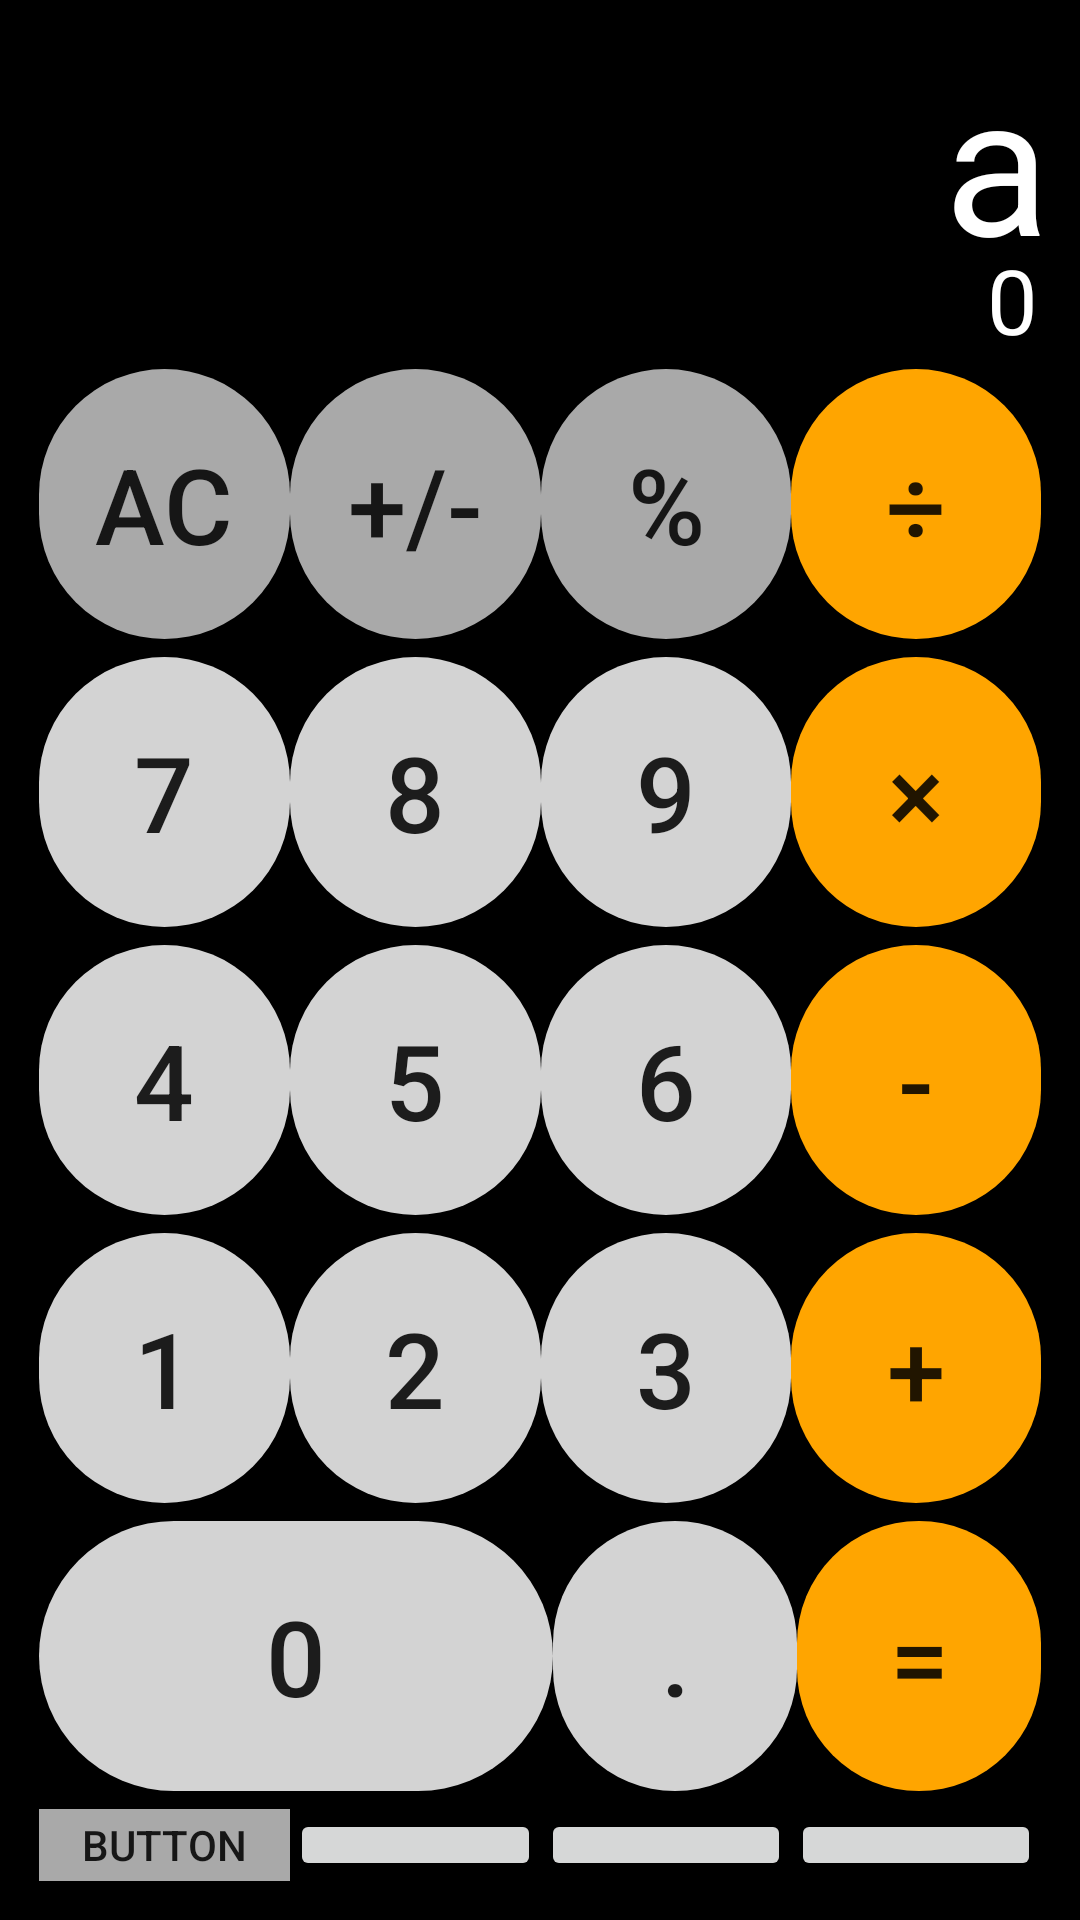

Write the Android layout XML for this screen, with the resource values it uses.
<!-- AndroidManifest.xml: application theme Theme.FinalWork -->
<!-- res/layout/activity_main.xml -->
<?xml version="1.0" encoding="utf-8"?>
<LinearLayout xmlns:android="http://schemas.android.com/apk/res/android"
    xmlns:app="http://schemas.android.com/apk/res-auto"
    xmlns:tools="http://schemas.android.com/tools"
    android:layout_width="match_parent"
    android:layout_height="match_parent"
    android:orientation="vertical"
    tools:context=".MainActivity"
    android:background="@color/black">

    <LinearLayout
        android:layout_width="match_parent"
        android:layout_height="match_parent"
        android:orientation="vertical"
        android:layout_margin="10dp"
        android:background="@color/black">    <TextView
        android:id="@+id/text1"
        android:layout_width="match_parent"
        android:layout_height="70dp"
        android:gravity="right"
        android:textColor="@color/white"
        android:textSize="65sp"
        android:text="a"/>

        <EditText
            android:id="@+id/intext1"
            android:layout_width="match_parent"
            android:layout_height="40dp"
            android:ems="10"
            android:gravity="right"
            android:inputType="textPersonName"
            android:paddingBottom="0sp"
            android:text="0"
            android:textColor="@color/white"
            android:textSize="30sp" />

        <LinearLayout
            android:layout_width="match_parent"
            android:layout_height="90dp"
            android:layout_margin="3dp">

            <Button
                android:id="@+id/m_but1"
                android:layout_width="90dp"
                android:layout_height="90dp"
                android:layout_weight="1"
                android:background="@drawable/butcircled"
                android:text="AC"
                android:textSize="35sp" />

            <Button
                android:id="@+id/m_but2"
                android:layout_width="90dp"
                android:layout_height="90dp"
                android:layout_weight="1"
                android:background="@drawable/butcircled"
                android:text="+/-"
                android:textSize="35sp" />

            <Button
                android:id="@+id/m_but3"
                android:layout_width="90dp"
                android:layout_height="90dp"
                android:layout_weight="1"
                android:background="@drawable/butcircled"
                android:text="%"
                android:textSize="35sp" />

            <Button
                android:id="@+id/m_but4"
                android:layout_width="90dp"
                android:layout_height="90dp"
                android:layout_weight="1"
                android:background="@drawable/butcircleo"
                android:text="÷"
                android:textSize="35sp" />
        </LinearLayout>

        <LinearLayout
            android:layout_width="match_parent"
            android:layout_height="90dp"
            android:layout_margin="3dp">

            <Button
                android:id="@+id/m_but5"
                android:layout_width="90dp"
                android:layout_height="90dp"
                android:layout_weight="1"
                android:background="@drawable/butcirclel"
                android:text="7"
                android:textSize="35sp" />

            <Button
                android:id="@+id/m_but6"
                android:layout_width="90dp"
                android:layout_height="90dp"
                android:layout_weight="1"
                android:background="@drawable/butcirclel"
                android:text="8"
                android:textSize="35sp" />

            <Button
                android:id="@+id/m_but7"
                android:layout_width="90dp"
                android:layout_height="90dp"
                android:layout_weight="1"
                android:background="@drawable/butcirclel"
                android:text="9"
                android:textSize="35sp" />

            <Button
                android:id="@+id/m_but8"
                android:layout_width="90dp"
                android:layout_height="90dp"
                android:layout_weight="1"
                android:background="@drawable/butcircleo"
                android:text="×"
                android:textSize="35sp" />
        </LinearLayout>

        <LinearLayout
            android:layout_width="match_parent"
            android:layout_height="90dp"
            android:layout_margin="3dp"
            android:orientation="horizontal">

            <Button
                android:id="@+id/m_but9"
                android:layout_width="90dp"
                android:layout_height="90dp"
                android:layout_weight="1"
                android:background="@drawable/butcirclel"
                android:text="4"
                android:textSize="35sp" />

            <Button
                android:id="@+id/m_but10"
                android:layout_width="90dp"
                android:layout_height="90dp"
                android:layout_weight="1"
                android:background="@drawable/butcirclel"
                android:text="5"
                android:textSize="35sp" />

            <Button
                android:id="@+id/m_but11"
                android:layout_width="90dp"
                android:layout_height="90dp"
                android:layout_weight="1"
                android:background="@drawable/butcirclel"
                android:text="6"
                android:textSize="35sp" />

            <Button
                android:id="@+id/m_but12"
                android:layout_width="90dp"
                android:layout_height="90dp"
                android:layout_weight="1"
                android:background="@drawable/butcircleo"
                android:text="-"
                android:textSize="35sp" />
        </LinearLayout>

        <LinearLayout
            android:layout_width="match_parent"
            android:layout_height="90dp"
            android:layout_margin="3dp"
            android:orientation="horizontal">

            <Button
                android:id="@+id/m_but13"
                android:layout_width="90dp"
                android:layout_height="90dp"
                android:layout_weight="1"
                android:background="@drawable/butcirclel"
                android:text="1"
                android:textSize="35sp" />

            <Button
                android:id="@+id/m_but14"
                android:layout_width="90dp"
                android:layout_height="90dp"
                android:layout_weight="1"
                android:background="@drawable/butcirclel"
                android:text="2"
                android:textSize="35sp" />

            <Button
                android:id="@+id/m_but15"
                android:layout_width="90dp"
                android:layout_height="90dp"
                android:layout_weight="1"
                android:background="@drawable/butcirclel"
                android:text="3"
                android:textSize="35sp" />

            <Button
                android:id="@+id/m_but16"
                android:layout_width="90dp"
                android:layout_height="90dp"
                android:layout_weight="1"
                android:background="@drawable/butcircleo"
                android:text="+"
                android:textSize="35sp" />
        </LinearLayout>

        <LinearLayout
            android:layout_width="match_parent"
            android:layout_height="90dp"
            android:layout_margin="3dp"
            android:orientation="horizontal">

            <Button
                android:id="@+id/m_but17"
                android:layout_width="180dp"
                android:layout_height="90dp"
                android:layout_weight="1"
                android:background="@drawable/butcirclel"
                android:text="0"
                android:textSize="35sp" />

            <Button
                android:id="@+id/m_but18"
                android:layout_width="90dp"
                android:layout_height="90dp"
                android:layout_weight="1"
                android:background="@drawable/butcirclel"
                android:text="."
                android:textSize="35sp" />

            <Button
                android:id="@+id/m_but19"
                android:layout_width="90dp"
                android:layout_height="90dp"
                android:layout_weight="1"
                android:background="@drawable/butcircleo"
                android:text="="
                android:textSize="35sp" />

        </LinearLayout>

        <LinearLayout
            android:layout_width="match_parent"
            android:layout_height="match_parent"
            android:layout_margin="3dp"
            android:orientation="horizontal">

            <Button
                android:id="@+id/m_but_c1"
                android:layout_width="wrap_content"
                android:layout_height="match_parent"
                android:layout_weight="1"
                android:background="@color/darkgrey"
                android:text="Button" />

            <Button
                android:id="@+id/m_but_c2"
                android:layout_width="wrap_content"
                android:layout_height="match_parent"
                android:layout_weight="1"
                android:text="Button" />

            <Button
                android:id="@+id/m_but_c3"
                android:layout_width="wrap_content"
                android:layout_height="match_parent"
                android:layout_weight="1"
                android:text="Button" />

            <Button
                android:id="@+id/m_but_c4"
                android:layout_width="wrap_content"
                android:layout_height="match_parent"
                android:layout_weight="1"
                android:text="Button" />
        </LinearLayout>
    </LinearLayout>
</LinearLayout>
<!-- resources referenced by this layout -->
<resources>
  <color name="black">#FF000000</color>
  <color name="darkgrey">#a9a9a9</color>
  <color name="white">#FFFFFFFF</color>
  <!-- drawable butcircled (drawable) -->
  <?xml version="1.0" encoding="utf-8"?>
  <shape xmlns:android="http://schemas.android.com/apk/res/android">
  
      <solid android:color="@color/darkgrey"/>
      <corners android:radius="360dip"/>
      <padding
          android:left="3dp"
          android:right="3dp"
          android:top="3dp"
          android:bottom="3dp" />
  
  </shape>
  <!-- drawable butcirclel (drawable) -->
  <?xml version="1.0" encoding="utf-8"?>
  <shape xmlns:android="http://schemas.android.com/apk/res/android">
  
      <solid android:color="@color/lightgrey"/>
      <corners android:radius="360dip"/>
      <padding
          android:left="3dp"
          android:right="3dp"
          android:top="3dp"
          android:bottom="3dp" />
  
  </shape>
  <!-- drawable butcircleo (drawable) -->
  <?xml version="1.0" encoding="utf-8"?>
  <shape xmlns:android="http://schemas.android.com/apk/res/android">
  
      <solid android:color="@color/orange"/>
      <corners android:radius="360dip"/>
      <padding
          android:left="3dp"
          android:right="3dp"
          android:top="3dp"
          android:bottom="3dp" />
  
  </shape>
  <style name="Theme.FinalWork" parent="Theme.AppCompat.Light.DarkActionBar">
          
          <item name="colorPrimary">@color/purple_500</item>
          <item name="colorPrimaryDark">@color/purple_700</item>
          <item name="colorAccent">@color/teal_200</item>
          
      </style>
  <color name="lightgrey">#d3d3d3</color>
  <color name="orange">#ffa500</color>
  <color name="purple_500">#FF6200EE</color>
  <color name="purple_700">#FF3700B3</color>
  <color name="teal_200">#FF03DAC5</color>
</resources>
